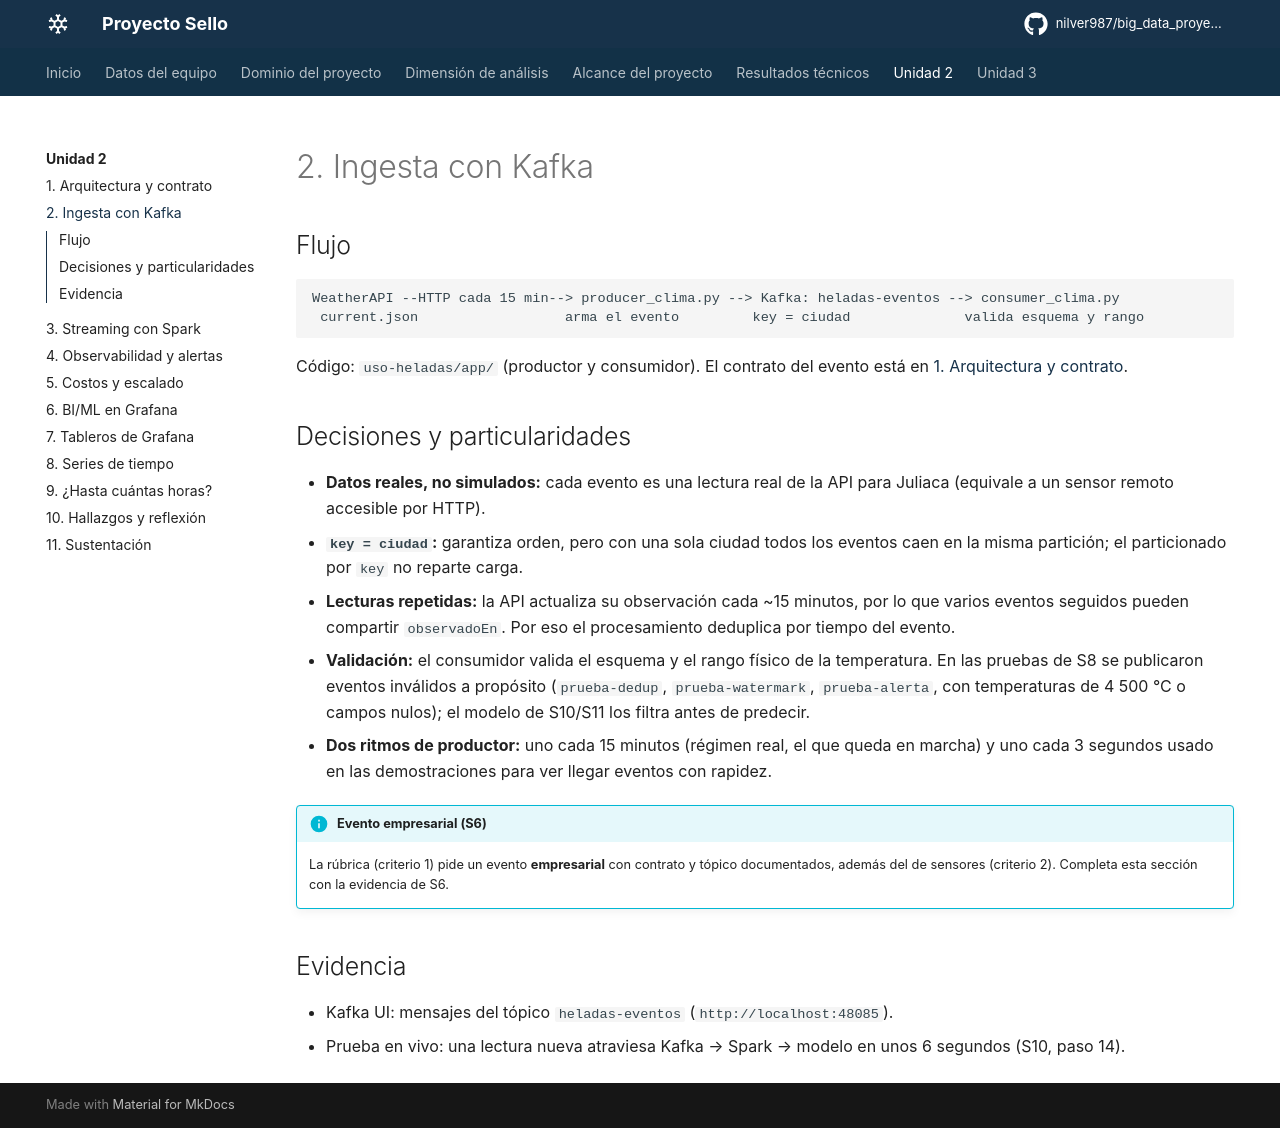

repository: nilver987/big_data_proyecto-sello · page: unidad2/ingesta-kafka/index.html · generator: mkdocs

# 2. Ingesta con Kafka

## Flujo

```text
WeatherAPI --HTTP cada 15 min--> producer_clima.py --> Kafka: heladas-eventos --> consumer_clima.py
 current.json                  arma el evento         key = ciudad              valida esquema y rango
```

Código: `uso-heladas/app/` (productor y consumidor). El contrato del evento está en [1. Arquitectura y contrato](arquitectura.md#contrato-del-evento-climalectura).

## Decisiones y particularidades

- **Datos reales, no simulados:** cada evento es una lectura real de la API para Juliaca (equivale a un sensor remoto accesible por HTTP).
- **`key = ciudad`:** garantiza orden, pero con una sola ciudad todos los eventos caen en la misma partición; el particionado por `key` no reparte carga.
- **Lecturas repetidas:** la API actualiza su observación cada ~15 minutos, por lo que varios eventos seguidos pueden compartir `observadoEn`. Por eso el procesamiento deduplica por tiempo del evento.
- **Validación:** el consumidor valida el esquema y el rango físico de la temperatura. En las pruebas de S8 se publicaron eventos inválidos a propósito (`prueba-dedup`, `prueba-watermark`, `prueba-alerta`, con temperaturas de 4 500 °C o campos nulos); el modelo de S10/S11 los filtra antes de predecir.
- **Dos ritmos de productor:** uno cada 15 minutos (régimen real, el que queda en marcha) y uno cada 3 segundos usado en las demostraciones para ver llegar eventos con rapidez.

!!! info "Evento empresarial (S6)"
    <!-- COMPLETAR: describir aquí el evento empresarial de S6 (tópico, contrato, evidencia de publicación y consumo en vivo), tal como se trabajó en esa sesión. -->
    La rúbrica (criterio 1) pide un evento **empresarial** con contrato y tópico documentados, además del de sensores (criterio 2). Completa esta sección con la evidencia de S6.

## Evidencia

- Kafka UI: mensajes del tópico `heladas-eventos` (`http://localhost:48085`).
- Prueba en vivo: una lectura nueva atraviesa Kafka → Spark → modelo en unos 6 segundos (S10, paso 14).
